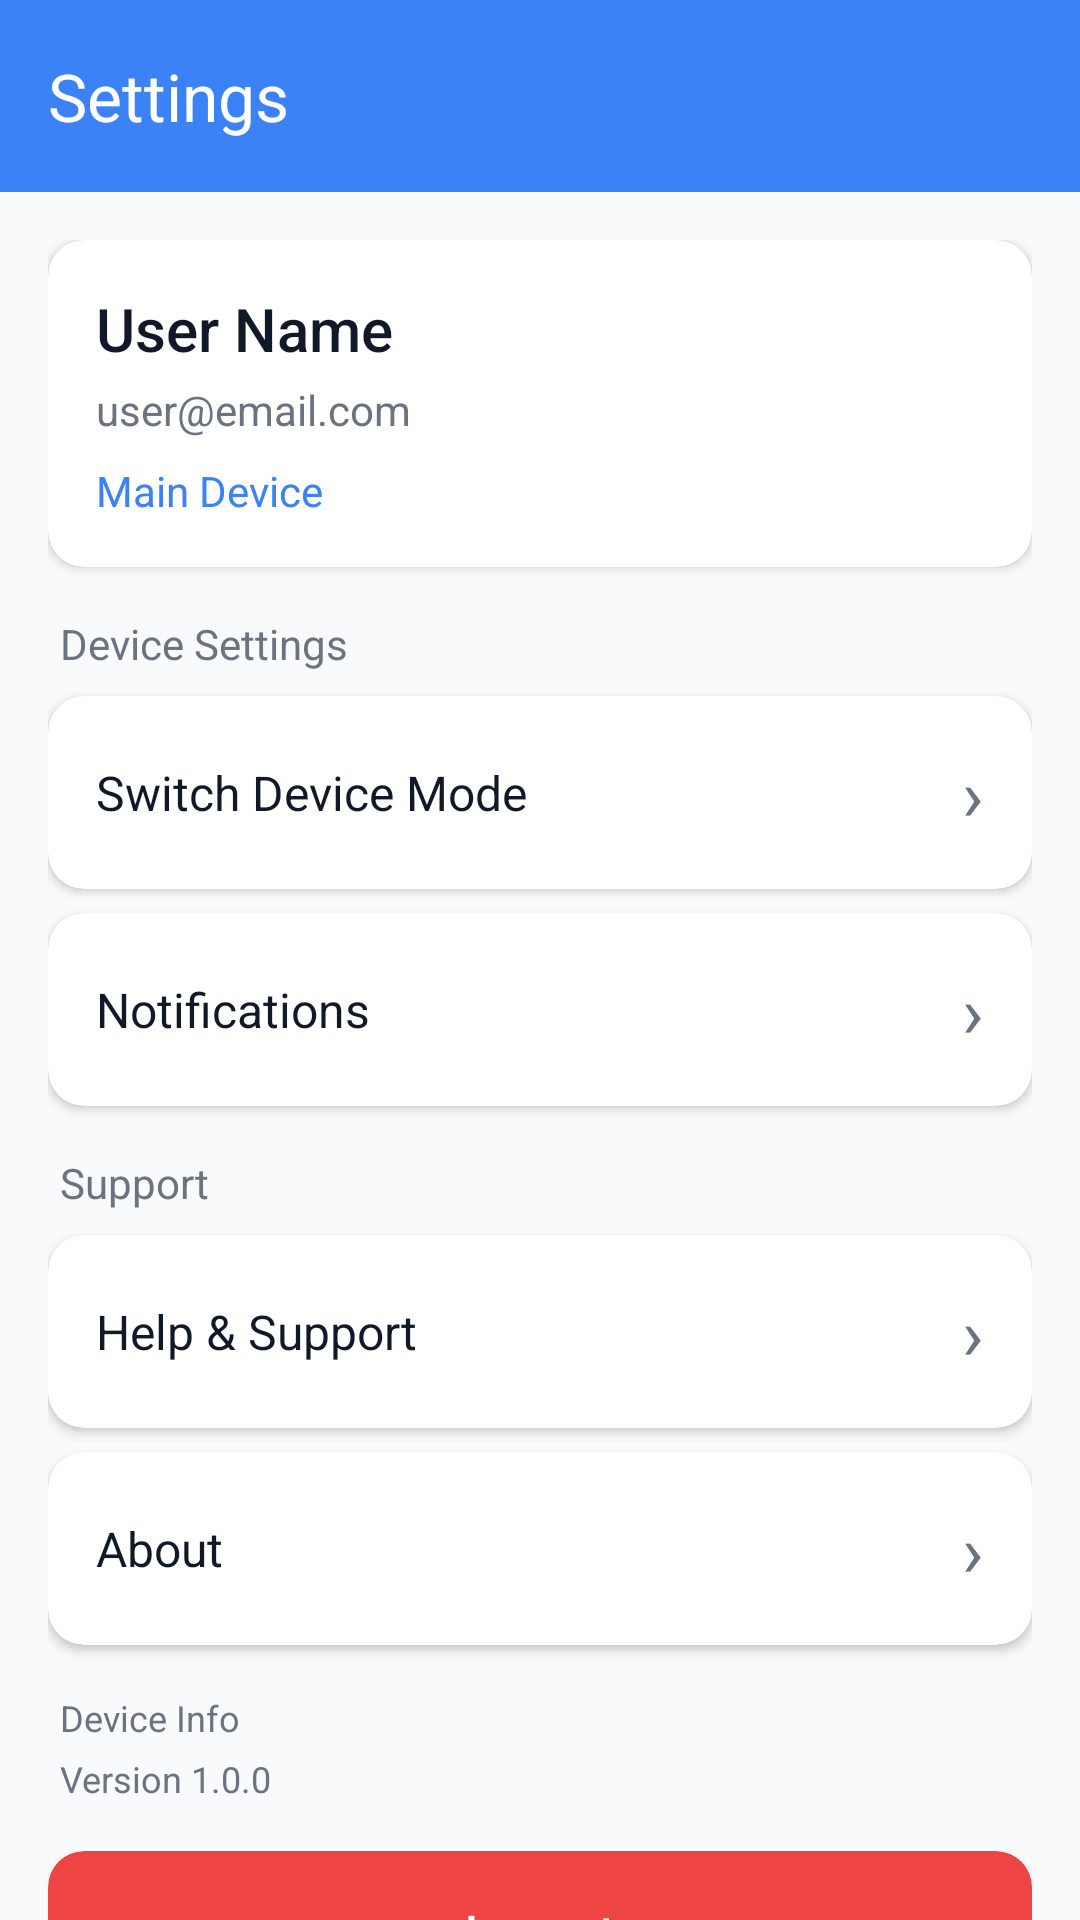

Layout XML and referenced resources for this Android screen:
<!-- AndroidManifest.xml: application theme Theme.Scan2Reach -->
<!-- res/layout/activity_settings.xml -->
<?xml version="1.0" encoding="utf-8"?>
<androidx.coordinatorlayout.widget.CoordinatorLayout 
    xmlns:android="http://schemas.android.com/apk/res/android"
    xmlns:app="http://schemas.android.com/apk/res-auto"
    android:layout_width="match_parent"
    android:layout_height="match_parent">

    <com.google.android.material.appbar.AppBarLayout
        android:layout_width="match_parent"
        android:layout_height="wrap_content">

        <androidx.appcompat.widget.Toolbar
            android:id="@+id/toolbar"
            android:layout_width="match_parent"
            android:layout_height="?attr/actionBarSize"
            android:background="@color/primary"
            app:titleTextColor="@color/white"
            app:title="Settings" />

    </com.google.android.material.appbar.AppBarLayout>

    <androidx.core.widget.NestedScrollView
        android:layout_width="match_parent"
        android:layout_height="match_parent"
        app:layout_behavior="@string/appbar_scrolling_view_behavior">

        <LinearLayout
            android:layout_width="match_parent"
            android:layout_height="wrap_content"
            android:orientation="vertical"
            android:padding="16dp">

            
            <androidx.cardview.widget.CardView
                android:layout_width="match_parent"
                android:layout_height="wrap_content"
                app:cardCornerRadius="12dp"
                app:cardElevation="2dp"
                android:layout_marginBottom="16dp">

                <LinearLayout
                    android:layout_width="match_parent"
                    android:layout_height="wrap_content"
                    android:orientation="vertical"
                    android:padding="16dp">

                    <TextView
                        android:id="@+id/tvUserName"
                        android:layout_width="wrap_content"
                        android:layout_height="wrap_content"
                        android:text="User Name"
                        android:textSize="20sp"
                        android:textColor="@color/text_primary"
                        android:fontFamily="sans-serif-medium" />

                    <TextView
                        android:id="@+id/tvUserEmail"
                        android:layout_width="wrap_content"
                        android:layout_height="wrap_content"
                        android:text="user@email.com"
                        android:textSize="14sp"
                        android:textColor="@color/text_secondary"
                        android:layout_marginTop="4dp" />

                    <TextView
                        android:id="@+id/tvDeviceMode"
                        android:layout_width="wrap_content"
                        android:layout_height="wrap_content"
                        android:text="Main Device"
                        android:textSize="14sp"
                        android:textColor="@color/primary"
                        android:layout_marginTop="8dp" />

                </LinearLayout>

            </androidx.cardview.widget.CardView>

            <TextView
                android:layout_width="wrap_content"
                android:layout_height="wrap_content"
                android:text="Device Settings"
                android:textSize="14sp"
                android:textColor="@color/text_secondary"
                android:layout_marginBottom="8dp"
                android:layout_marginStart="4dp" />

            <androidx.cardview.widget.CardView
                android:id="@+id/cvSwitchMode"
                android:layout_width="match_parent"
                android:layout_height="wrap_content"
                app:cardCornerRadius="12dp"
                app:cardElevation="2dp"
                android:layout_marginBottom="8dp"
                android:clickable="true"
                android:foreground="?attr/selectableItemBackground">

                <LinearLayout
                    android:layout_width="match_parent"
                    android:layout_height="wrap_content"
                    android:orientation="horizontal"
                    android:padding="16dp"
                    android:gravity="center_vertical">

                    <TextView
                        android:layout_width="0dp"
                        android:layout_height="wrap_content"
                        android:layout_weight="1"
                        android:text="Switch Device Mode"
                        android:textSize="16sp"
                        android:textColor="@color/text_primary" />

                    <TextView
                        android:layout_width="wrap_content"
                        android:layout_height="wrap_content"
                        android:text="›"
                        android:textSize="24sp"
                        android:textColor="@color/text_secondary" />

                </LinearLayout>

            </androidx.cardview.widget.CardView>

            <androidx.cardview.widget.CardView
                android:id="@+id/cvNotifications"
                android:layout_width="match_parent"
                android:layout_height="wrap_content"
                app:cardCornerRadius="12dp"
                app:cardElevation="2dp"
                android:layout_marginBottom="16dp"
                android:clickable="true"
                android:foreground="?attr/selectableItemBackground">

                <LinearLayout
                    android:layout_width="match_parent"
                    android:layout_height="wrap_content"
                    android:orientation="horizontal"
                    android:padding="16dp"
                    android:gravity="center_vertical">

                    <TextView
                        android:layout_width="0dp"
                        android:layout_height="wrap_content"
                        android:layout_weight="1"
                        android:text="Notifications"
                        android:textSize="16sp"
                        android:textColor="@color/text_primary" />

                    <TextView
                        android:layout_width="wrap_content"
                        android:layout_height="wrap_content"
                        android:text="›"
                        android:textSize="24sp"
                        android:textColor="@color/text_secondary" />

                </LinearLayout>

            </androidx.cardview.widget.CardView>

            <TextView
                android:layout_width="wrap_content"
                android:layout_height="wrap_content"
                android:text="Support"
                android:textSize="14sp"
                android:textColor="@color/text_secondary"
                android:layout_marginBottom="8dp"
                android:layout_marginStart="4dp" />

            <androidx.cardview.widget.CardView
                android:id="@+id/cvHelp"
                android:layout_width="match_parent"
                android:layout_height="wrap_content"
                app:cardCornerRadius="12dp"
                app:cardElevation="2dp"
                android:layout_marginBottom="8dp"
                android:clickable="true"
                android:foreground="?attr/selectableItemBackground">

                <LinearLayout
                    android:layout_width="match_parent"
                    android:layout_height="wrap_content"
                    android:orientation="horizontal"
                    android:padding="16dp"
                    android:gravity="center_vertical">

                    <TextView
                        android:layout_width="0dp"
                        android:layout_height="wrap_content"
                        android:layout_weight="1"
                        android:text="Help &amp; Support"
                        android:textSize="16sp"
                        android:textColor="@color/text_primary" />

                    <TextView
                        android:layout_width="wrap_content"
                        android:layout_height="wrap_content"
                        android:text="›"
                        android:textSize="24sp"
                        android:textColor="@color/text_secondary" />

                </LinearLayout>

            </androidx.cardview.widget.CardView>

            <androidx.cardview.widget.CardView
                android:id="@+id/cvAbout"
                android:layout_width="match_parent"
                android:layout_height="wrap_content"
                app:cardCornerRadius="12dp"
                app:cardElevation="2dp"
                android:layout_marginBottom="16dp"
                android:clickable="true"
                android:foreground="?attr/selectableItemBackground">

                <LinearLayout
                    android:layout_width="match_parent"
                    android:layout_height="wrap_content"
                    android:orientation="horizontal"
                    android:padding="16dp"
                    android:gravity="center_vertical">

                    <TextView
                        android:layout_width="0dp"
                        android:layout_height="wrap_content"
                        android:layout_weight="1"
                        android:text="About"
                        android:textSize="16sp"
                        android:textColor="@color/text_primary" />

                    <TextView
                        android:layout_width="wrap_content"
                        android:layout_height="wrap_content"
                        android:text="›"
                        android:textSize="24sp"
                        android:textColor="@color/text_secondary" />

                </LinearLayout>

            </androidx.cardview.widget.CardView>

            <TextView
                android:id="@+id/tvDeviceInfo"
                android:layout_width="wrap_content"
                android:layout_height="wrap_content"
                android:text="Device Info"
                android:textSize="12sp"
                android:textColor="@color/text_secondary"
                android:layout_marginBottom="4dp"
                android:layout_marginStart="4dp" />

            <TextView
                android:id="@+id/tvAppVersion"
                android:layout_width="wrap_content"
                android:layout_height="wrap_content"
                android:text="Version 1.0.0"
                android:textSize="12sp"
                android:textColor="@color/text_secondary"
                android:layout_marginBottom="16dp"
                android:layout_marginStart="4dp" />

            <androidx.cardview.widget.CardView
                android:id="@+id/cvLogout"
                android:layout_width="match_parent"
                android:layout_height="wrap_content"
                app:cardCornerRadius="12dp"
                app:cardElevation="2dp"
                android:clickable="true"
                android:foreground="?attr/selectableItemBackground"
                app:cardBackgroundColor="@color/error">

                <TextView
                    android:layout_width="match_parent"
                    android:layout_height="wrap_content"
                    android:text="Logout"
                    android:textSize="16sp"
                    android:textColor="@color/white"
                    android:fontFamily="sans-serif-medium"
                    android:gravity="center"
                    android:padding="16dp" />

            </androidx.cardview.widget.CardView>

        </LinearLayout>

    </androidx.core.widget.NestedScrollView>

</androidx.coordinatorlayout.widget.CoordinatorLayout>
<!-- resources referenced by this layout -->
<resources>
  <color name="error">#EF4444</color>
  <color name="primary">#3B82F6</color>
  <color name="text_primary">#111827</color>
  <color name="text_secondary">#6B7280</color>
  <color name="white">#FFFFFFFF</color>
  <style name="Theme.Scan2Reach" parent="Base.Theme.Scan2Reach" />
  <style name="Base.Theme.Scan2Reach" parent="Theme.Material3.DayNight.NoActionBar">
          <item name="colorPrimary">@color/primary</item>
          <item name="colorPrimaryDark">@color/primary_dark</item>
          <item name="colorAccent">@color/success</item>
          <item name="android:statusBarColor">@color/primary</item>
          <item name="android:windowBackground">@color/background</item>
      </style>
  <color name="primary_dark">#2563EB</color>
  <color name="success">#10B981</color>
  <color name="background">#F9FAFB</color>
</resources>
